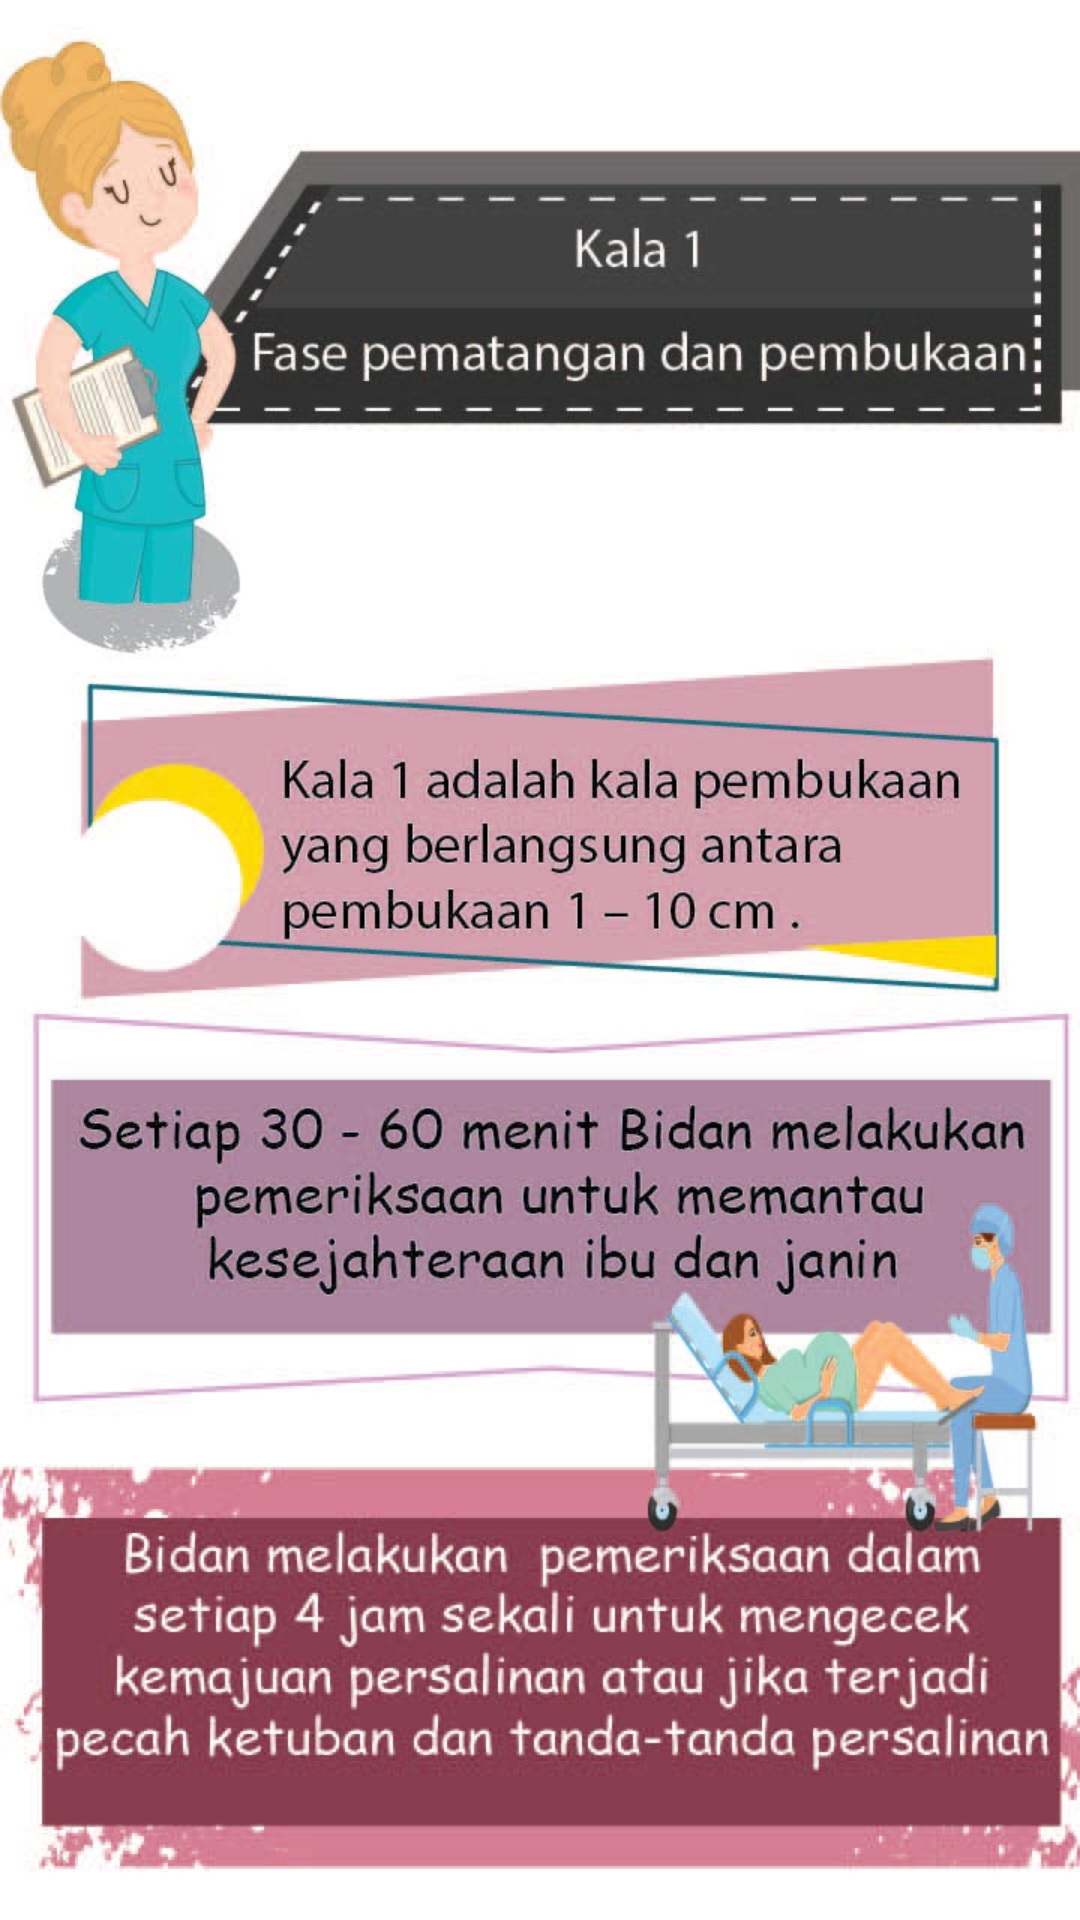

Reconstruct the res/layout file that produces this screen, plus the resources it refers to.
<!-- AndroidManifest.xml: application theme AppTheme -->
<!-- res/layout/activity_kala_1.xml -->
<?xml version="1.0" encoding="utf-8"?>
<LinearLayout xmlns:android="http://schemas.android.com/apk/res/android"
    xmlns:tools="http://schemas.android.com/tools"
    android:orientation="vertical"
    android:layout_width="match_parent"
    android:layout_height="wrap_content"
    tools:context=".fragments6.KalaSatuActivity"
    android:background="@drawable/kala1"
    >


</LinearLayout>
<!-- resources referenced by this layout -->
<resources>
  <!-- drawable kala1: jpg bitmap (drawable, 147890 bytes) -->
  <style name="AppTheme" parent="Theme.AppCompat.Light.DarkActionBar">
          
          <item name="colorPrimary">@color/colorPrimary</item>
          <item name="colorPrimaryDark">@color/colorPrimaryDark</item>
          <item name="colorAccent">@color/colorAccent</item>
      </style>
  <color name="colorPrimary">#008577</color>
  <color name="colorPrimaryDark">#00574B</color>
  <color name="colorAccent">#D81B60</color>
</resources>
